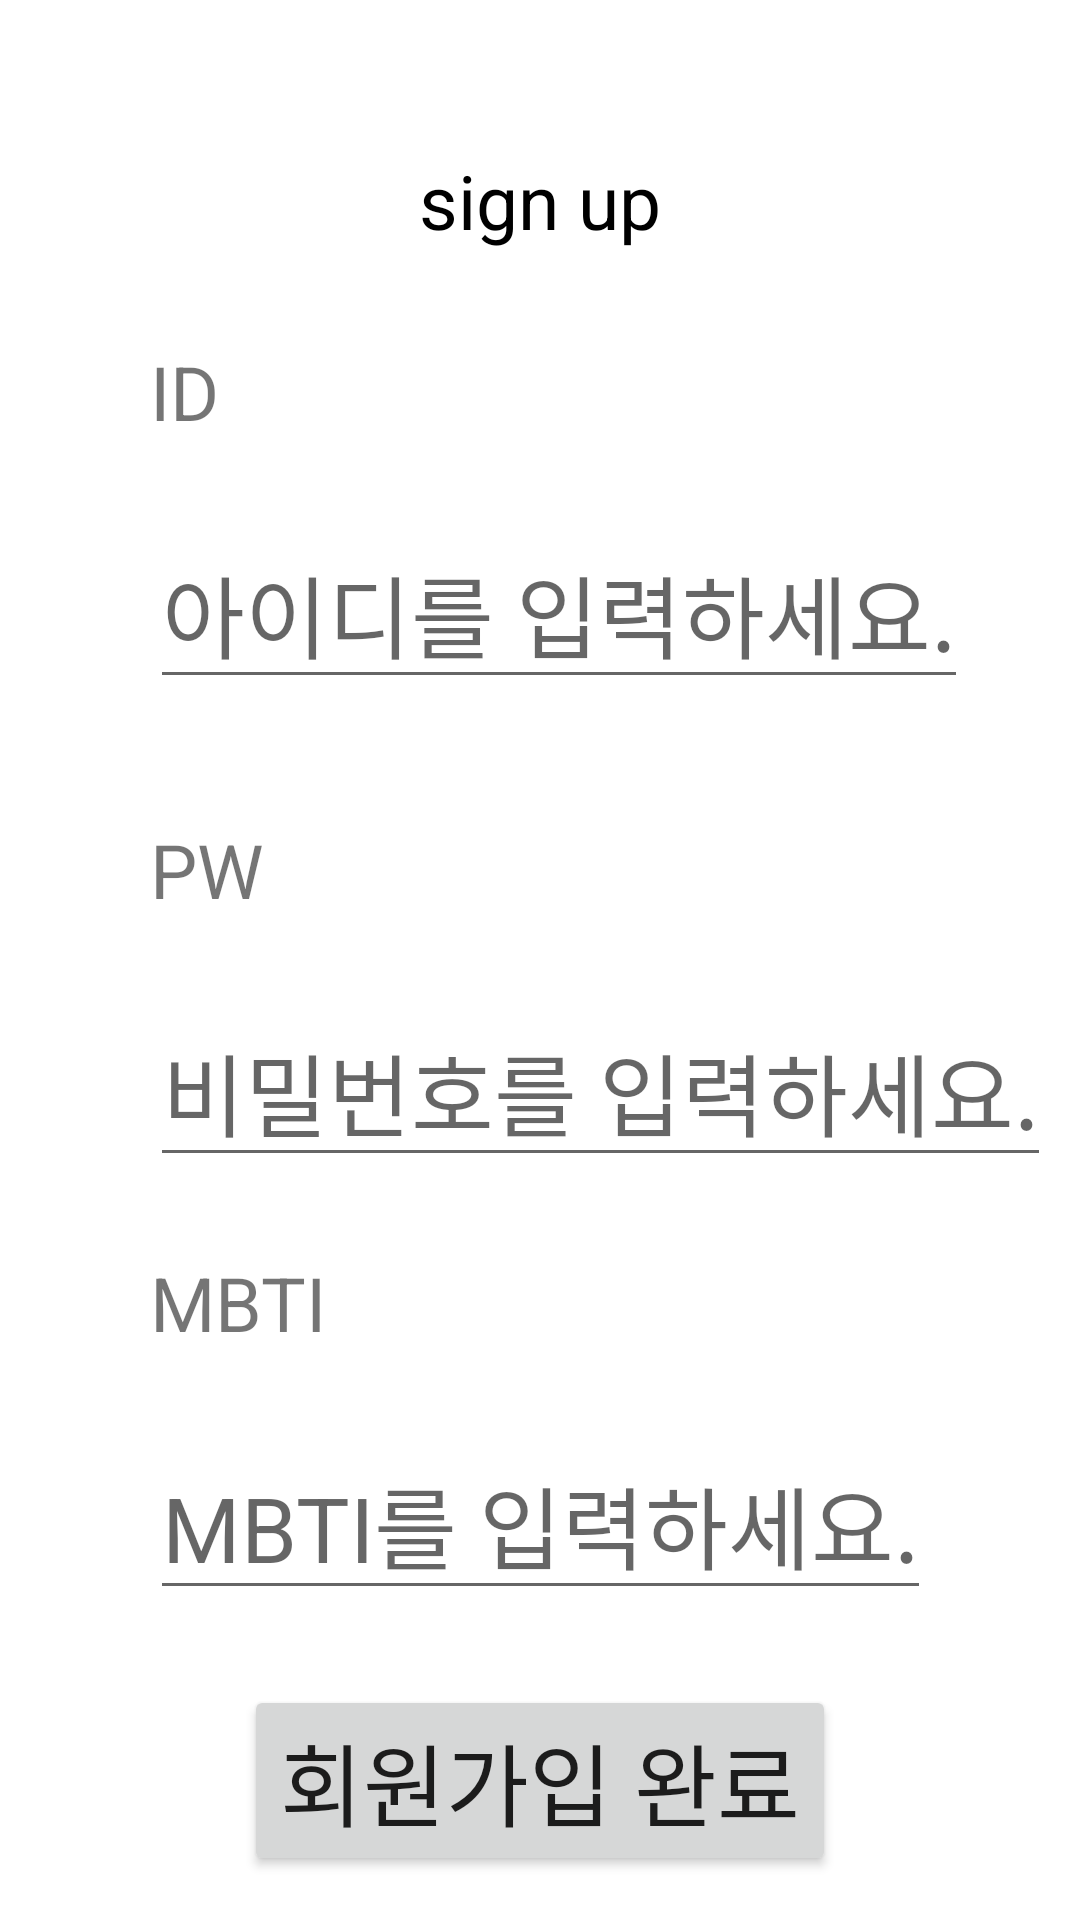

This screen was rendered from an Android layout file. Write that file and the resources it references.
<!-- AndroidManifest.xml: application theme Theme.Sopt_project_2 -->
<!-- res/layout/activity_hi2.xml -->
<?xml version="1.0" encoding="utf-8"?>
<androidx.constraintlayout.widget.ConstraintLayout xmlns:android="http://schemas.android.com/apk/res/android"

    xmlns:app="http://schemas.android.com/apk/res-auto"
    xmlns:tools="http://schemas.android.com/tools"
    android:layout_width="match_parent"
    android:layout_height="match_parent"
    tools:context=".Hi2">

    <TextView

        android:id="@+id/bt_1"
        android:layout_width="wrap_content"
        android:layout_height="wrap_content"
        android:textColor="@color/black"
        app:layout_constraintTop_toTopOf="parent"
        app:layout_constraintStart_toStartOf="parent"
        app:layout_constraintEnd_toEndOf="parent"
        android:text = "sign up"
        android:textSize="25sp"
        android:layout_marginTop="50dp"/>

    <TextView

        android:id="@+id/bt_2"
        android:layout_width="wrap_content"
        android:layout_height="wrap_content"
        app:layout_constraintTop_toBottomOf="@id/bt_1"
        app:layout_constraintStart_toStartOf="parent"
        android:layout_marginStart="50dp"
        android:layout_marginTop="30dp"
        android:text = "ID"
        android:textSize="25sp"
        />


    <EditText

        android:id="@+id/bt_3"
        android:layout_width="wrap_content"
        android:layout_height="wrap_content"
        app:layout_constraintTop_toBottomOf="@id/bt_2"
        android:layout_marginTop="25dp"
        app:layout_constraintStart_toStartOf="parent"
        android:layout_marginStart="50dp"
        android:hint="아이디를 입력하세요."
        android:inputType="text"
        android:textSize="30sp"
        />


    <TextView

        android:id="@+id/bt_4"
        android:layout_width="wrap_content"
        android:layout_height="wrap_content"
        app:layout_constraintTop_toBottomOf="@id/bt_3"
        android:layout_marginTop="40dp"
        app:layout_constraintStart_toStartOf="parent"
        android:layout_marginStart="50dp"
        android:text="PW"
        android:textSize="25sp"
        />


    <EditText

        android:id="@+id/bt_5"

        android:layout_width="wrap_content"
        android:layout_height="wrap_content"
        app:layout_constraintTop_toBottomOf="@id/bt_4"
        android:layout_marginTop="25dp"
        app:layout_constraintStart_toStartOf="parent"
        android:layout_marginStart="50dp"
        android:hint="비밀번호를 입력하세요."
        android:inputType="textPassword"
        android:textSize="30sp"
        />


    <TextView

        android:id="@+id/bt_6"
        android:layout_width="wrap_content"
        android:layout_height="wrap_content"
        app:layout_constraintTop_toBottomOf="@id/bt_5"
        android:layout_marginTop="25dp"
        app:layout_constraintStart_toStartOf="parent"
        android:layout_marginStart="50dp"
        android:text="MBTI"
        android:textSize="25sp"

        />


    <EditText

        android:id="@+id/bt_7"
        android:layout_width="wrap_content"
        android:layout_height="wrap_content"
        app:layout_constraintTop_toBottomOf="@id/bt_6"
        android:layout_marginTop="25dp"
        app:layout_constraintStart_toStartOf="parent"
        android:layout_marginStart="50dp"
        android:hint="MBTI를 입력하세요."
        android:inputType="text"
        android:privateImeOptions="defaultInputmode=english"
        android:textSize="30sp"

        />

    <Button

        android:id="@+id/bt_8"
        android:layout_width="wrap_content"
        android:layout_height="wrap_content"
        app:layout_constraintTop_toBottomOf="@id/bt_7"
        android:layout_marginTop="25dp"
        app:layout_constraintStart_toStartOf="parent"
        app:layout_constraintEnd_toEndOf="parent"
        android:text="회원가입 완료"
        android:textSize="30sp"

        />


</androidx.constraintlayout.widget.ConstraintLayout>
<!-- resources referenced by this layout -->
<resources>
  <style name="Theme.Sopt_project_2" parent="Theme.MaterialComponents.DayNight.DarkActionBar">
          
          <item name="colorPrimary">@color/purple_500</item>
          <item name="colorPrimaryVariant">@color/purple_700</item>
          <item name="colorOnPrimary">@color/white</item>
          
          <item name="colorSecondary">@color/teal_200</item>
          <item name="colorSecondaryVariant">@color/teal_700</item>
          <item name="colorOnSecondary">@color/black</item>
          
          <item name="android:statusBarColor">?attr/colorPrimaryVariant</item>
          
      </style>
  <!-- not gathered from this repository: default colours our renderer supplied (Android Studio template values) -->
  <color name="purple_500">#FF6200EE</color>
  <color name="purple_700">#FF3700B3</color>
  <color name="teal_200">#FF03DAC5</color>
  <color name="teal_700">#FF018786</color>
  <color name="black">#FF000000</color>
  <color name="white">#FFFFFFFF</color>
</resources>
